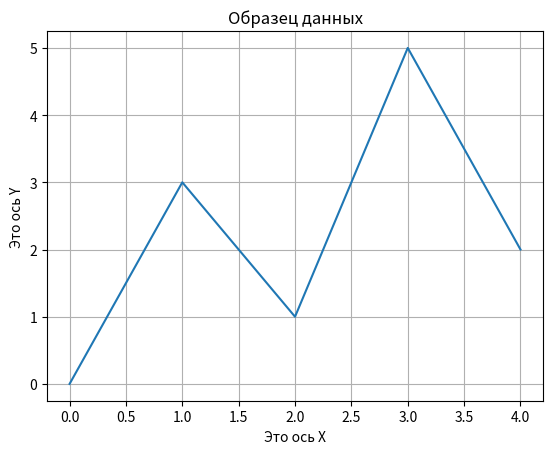

Python code for this plot:
# Программа выводит простой линейный график с сеткой, заголовком
# и меткой осей
import matplotlib.pyplot as plt

def main():
    # Списки координат
    x_coords = [0, 1, 2, 3, 4]
    y_coords = [0, 3, 1, 5, 2]

    # Построене графика
    plt.plot(x_coords, y_coords)

    # Добавить заголовок
    plt.title('Образец данных')

    # Добавить описане меток
    plt.xlabel('Это ось Х')
    plt.ylabel('Это ось Y')

    # Добавить сетку
    plt.grid(True)

    # Показать график
    plt.show()

if __name__ == '__main__':
    main()
